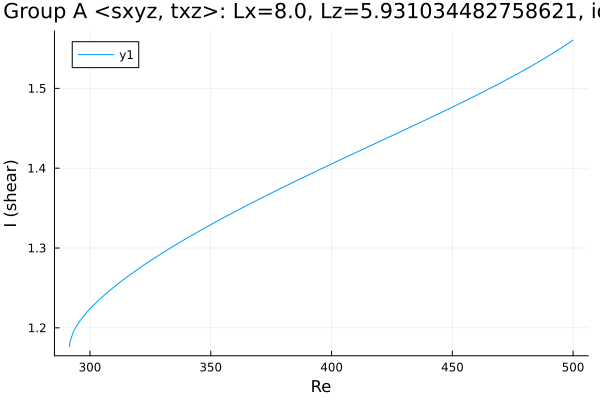

The data file committed next to this chart (first rows):
Re, shear
291.5, 1.177
291.5, 1.177
291.5, 1.177
291.5, 1.177
291.5, 1.177
291.5, 1.177
291.5, 1.177
291.5, 1.178
291.6, 1.179
291.7, 1.183
293.2, 1.195
294.6, 1.203
296, 1.209
297.2, 1.214
298.1, 1.217
298.7, 1.22
299.1, 1.221
299.4, 1.222
299.6, 1.223
299.8, 1.223
299.9, 1.223
299.9, 1.224
300, 1.224
300, 1.224
300, 1.224
300.0, 1.224
300.0, 1.224
300, 1.224
300, 1.224
300, 1.224
300.1, 1.224
300.1, 1.224
300.2, 1.225
300.4, 1.225
300.6, 1.226
300.9, 1.227
301.3, 1.228
301.9, 1.23
302.8, 1.232
304, 1.236
305.4, 1.24
306.8, 1.243
308.3, 1.247
309.7, 1.251
311.1, 1.254
312.5, 1.257
313.9, 1.261
315.3, 1.264
316.7, 1.267
318.2, 1.27
319.6, 1.273
321, 1.276
322.4, 1.279
323.8, 1.282
325.2, 1.285
326.6, 1.287
328.1, 1.29
329.5, 1.293
330.9, 1.295
332.3, 1.298
... 119 more rows
